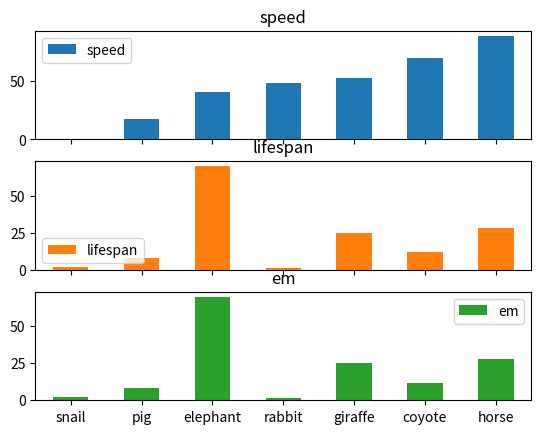

Write the Python code that produced this figure.
import pandas as pd
import matplotlib.pyplot as plt

speed = [0.1, 17.5, 40, 48, 52, 69, 88]
lifespan = [2, 8, 70, 1.5, 25, 12, 28]
em = [2, 8, 70, 1.5, 25, 12, 28]
index = ['snail', 'pig', 'elephant',
         'rabbit', 'giraffe', 'coyote', 'horse']
df = pd.DataFrame({'speed': speed,
                   'lifespan': lifespan,
                   'em': em}, index=index)


axes = df.plot.bar(rot=0, subplots=True)
axes[1].legend(loc=3)

plt.show()